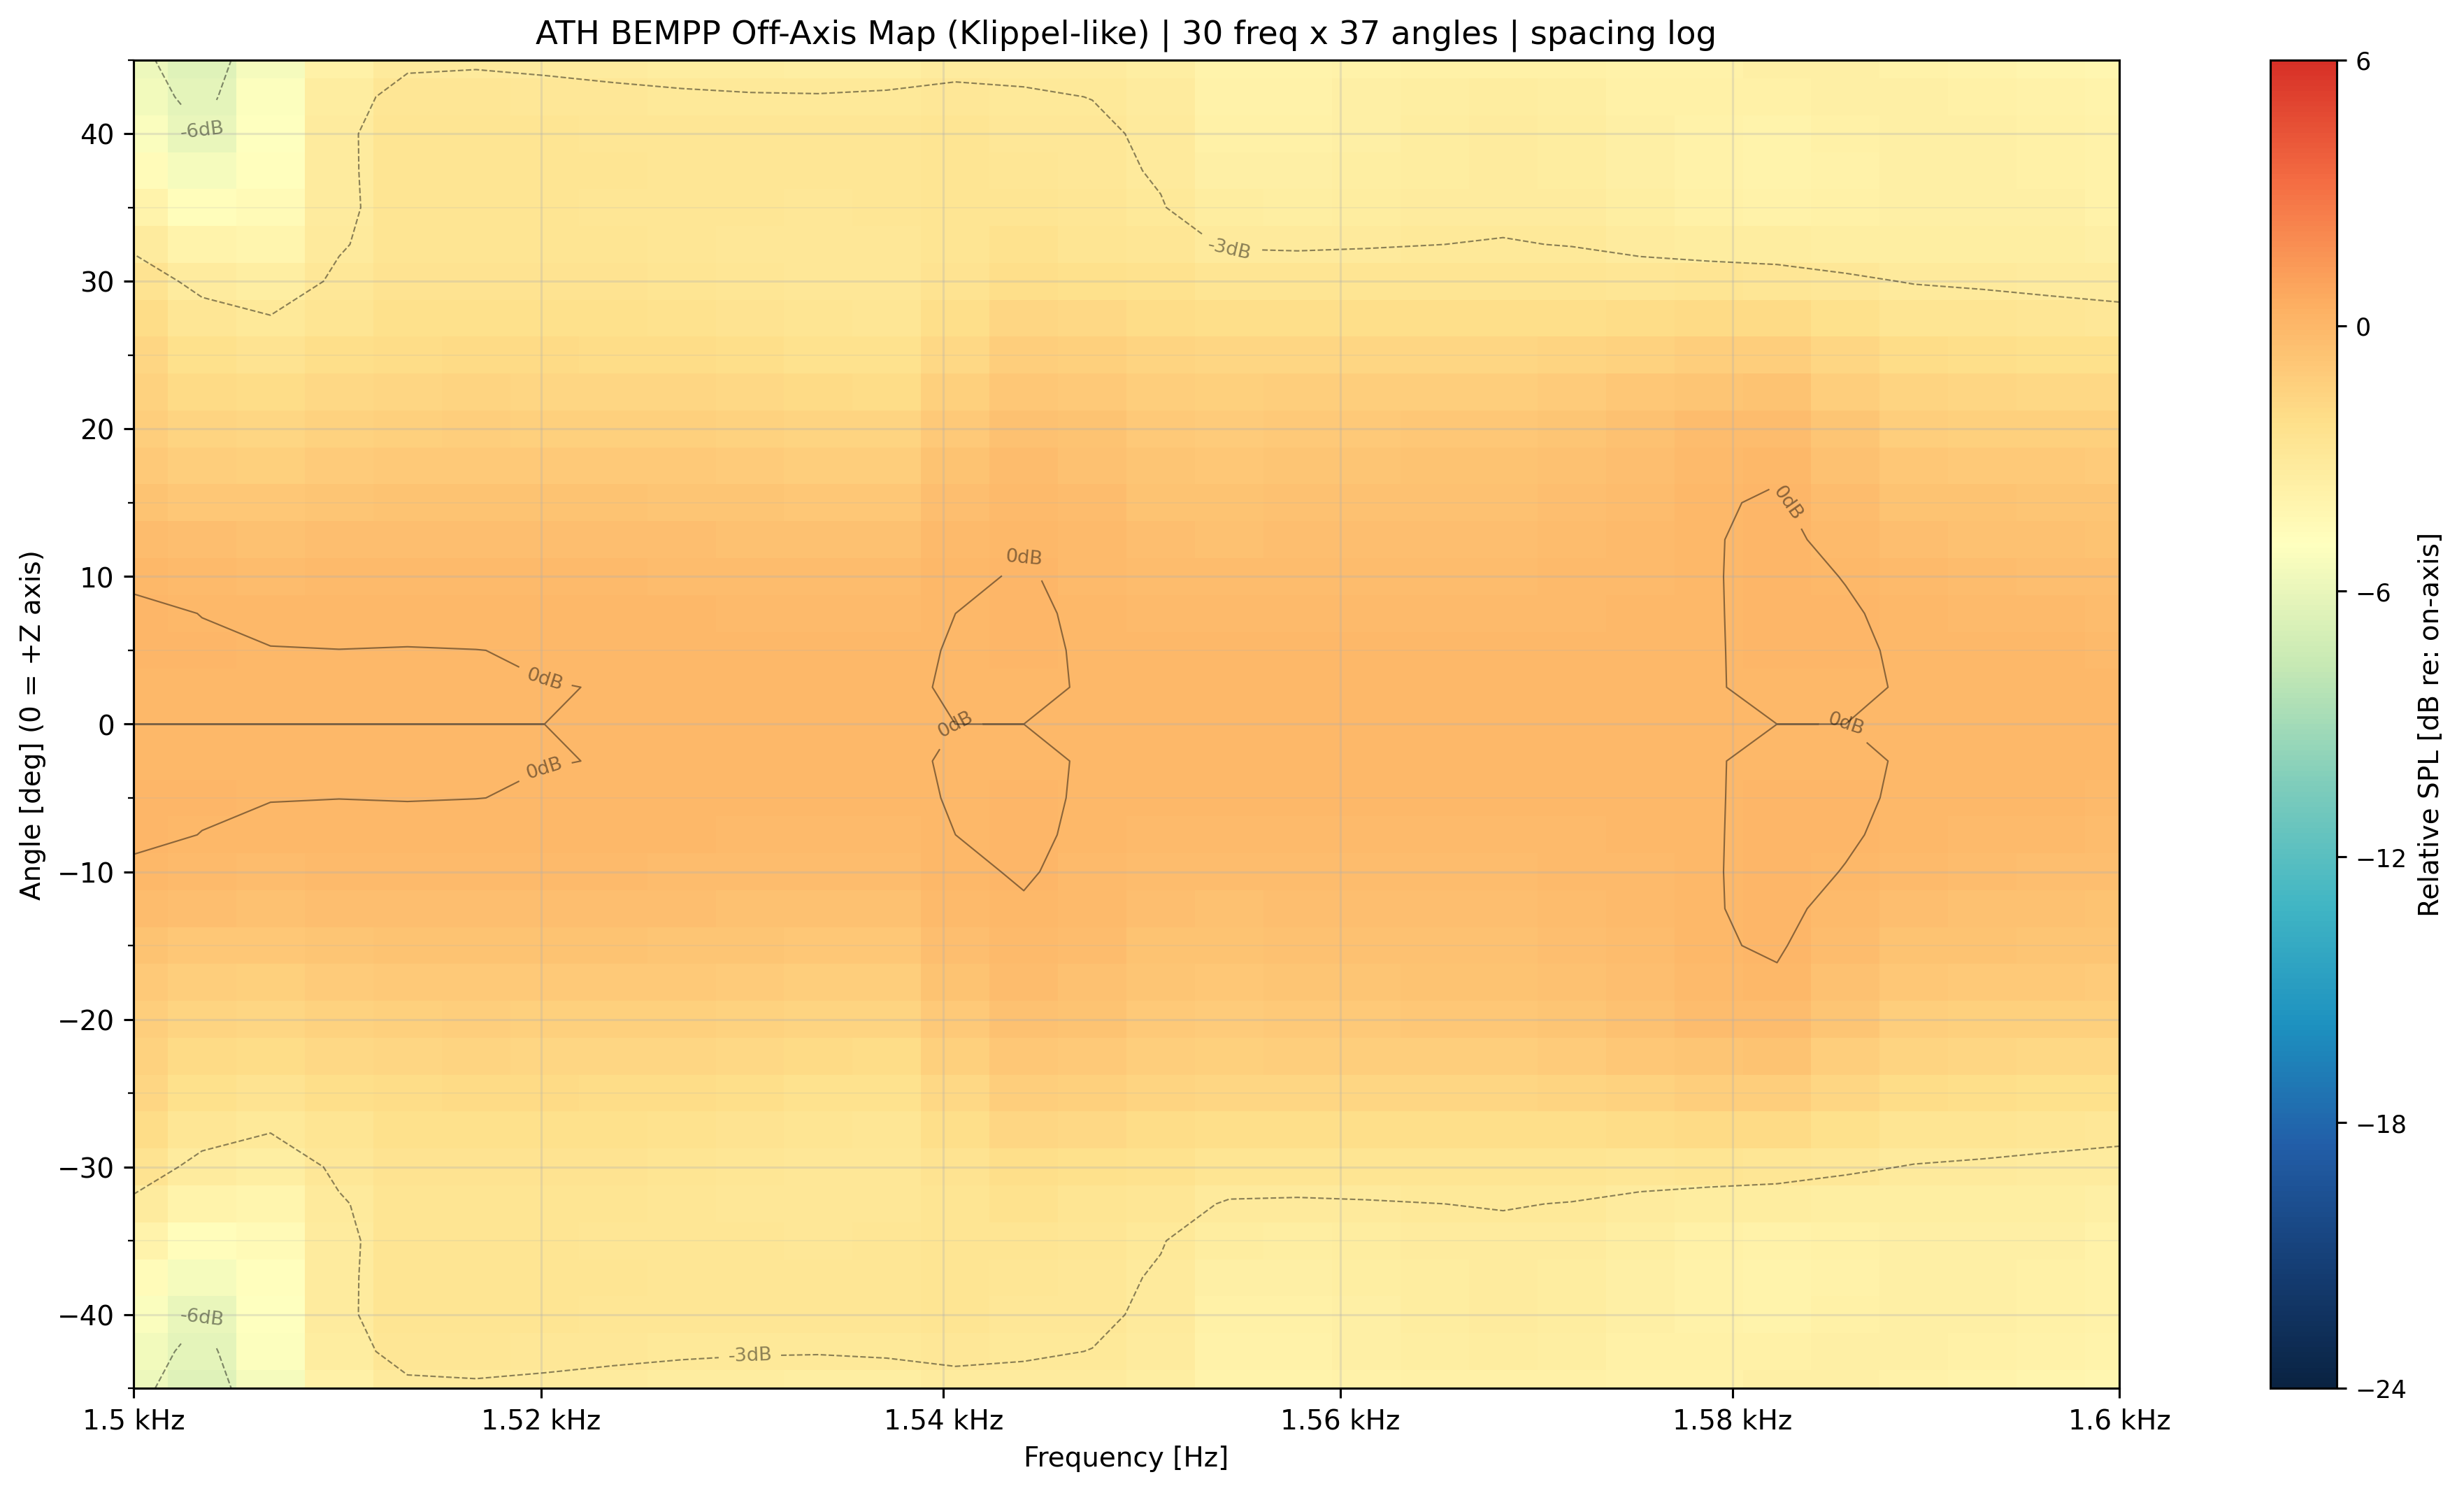

Values plotted in this chart, from the file beside it:
freq_hz, angle_deg, spl_db
1500, -45, 83.09
1500, -42.5, 83.29
1500, -40, 83.67
1500, -37.5, 84.25
1500, -35, 84.98
1500, -32.5, 85.71
1500, -30, 86.35
1500, -27.5, 86.84
1500, -25, 87.18
1500, -22.5, 87.44
1500, -20, 87.68
1500, -17.5, 87.96
1500, -15, 88.28
1500, -12.5, 88.59
1500, -10, 88.83
1500, -7.5, 88.94
1500, -5, 88.94
1500, -2.5, 88.9
1500, 0, 88.88
1500, 2.5, 88.9
1500, 5, 88.94
1500, 7.5, 88.94
1500, 10, 88.83
1500, 12.5, 88.59
1500, 15, 88.28
1500, 17.5, 87.96
1500, 20, 87.68
1500, 22.5, 87.44
1500, 25, 87.18
1500, 27.5, 86.84
1500, 30, 86.35
1500, 32.5, 85.71
1500, 35, 84.98
1500, 37.5, 84.25
1500, 40, 83.67
1500, 42.5, 83.29
1500, 45, 83.09
1503, -45, 82.86
1503, -42.5, 83.04
1503, -40, 83.34
1503, -37.5, 83.86
1503, -35, 84.57
1503, -32.5, 85.36
1503, -30, 86.07
1503, -27.5, 86.64
1503, -25, 87.07
1503, -22.5, 87.42
1503, -20, 87.74
1503, -17.5, 88.11
1503, -15, 88.5
1503, -12.5, 88.87
1503, -10, 89.16
1503, -7.5, 89.31
1503, -5, 89.35
1503, -2.5, 89.33
1503, 0, 89.31
1503, 2.5, 89.33
1503, 5, 89.35
1503, 7.5, 89.31
1503, 10, 89.16
... 1,050 more rows
